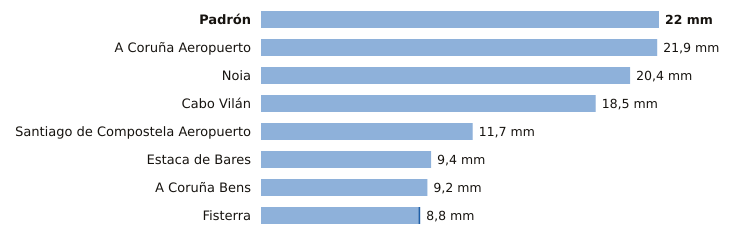

Data behind this chart, as committed beside it:
estacion, provincia, indicativo, mm_6_dias_anteriores, mm_hoy, mm_7_dias, horas_de_hoy
Padrón, A Coruña, 1473A, 22.0, 0.0, 22.0, 2
A Coruña Aeropuerto, A Coruña, 1387E, 21.9, 0.0, 21.9, 2
Noia, A Coruña, 1435C, 20.4, 0.0, 20.4, 1
Cabo Vilán, A Coruña, 1393, 18.5, 0.0, 18.5, 2
Santiago de Compostela Aeropuerto, A Coruña, 1428, 11.7, 0.0, 11.7, 2
Estaca de Bares, A Coruña, 1351, 9.4, 0.0, 9.4, 2
A Coruña Bens, A Coruña, 1387D, 9.2, 0.0, 9.2, 2
Fisterra, A Coruña, 1400, 8.7, 0.1, 8.8, 2
